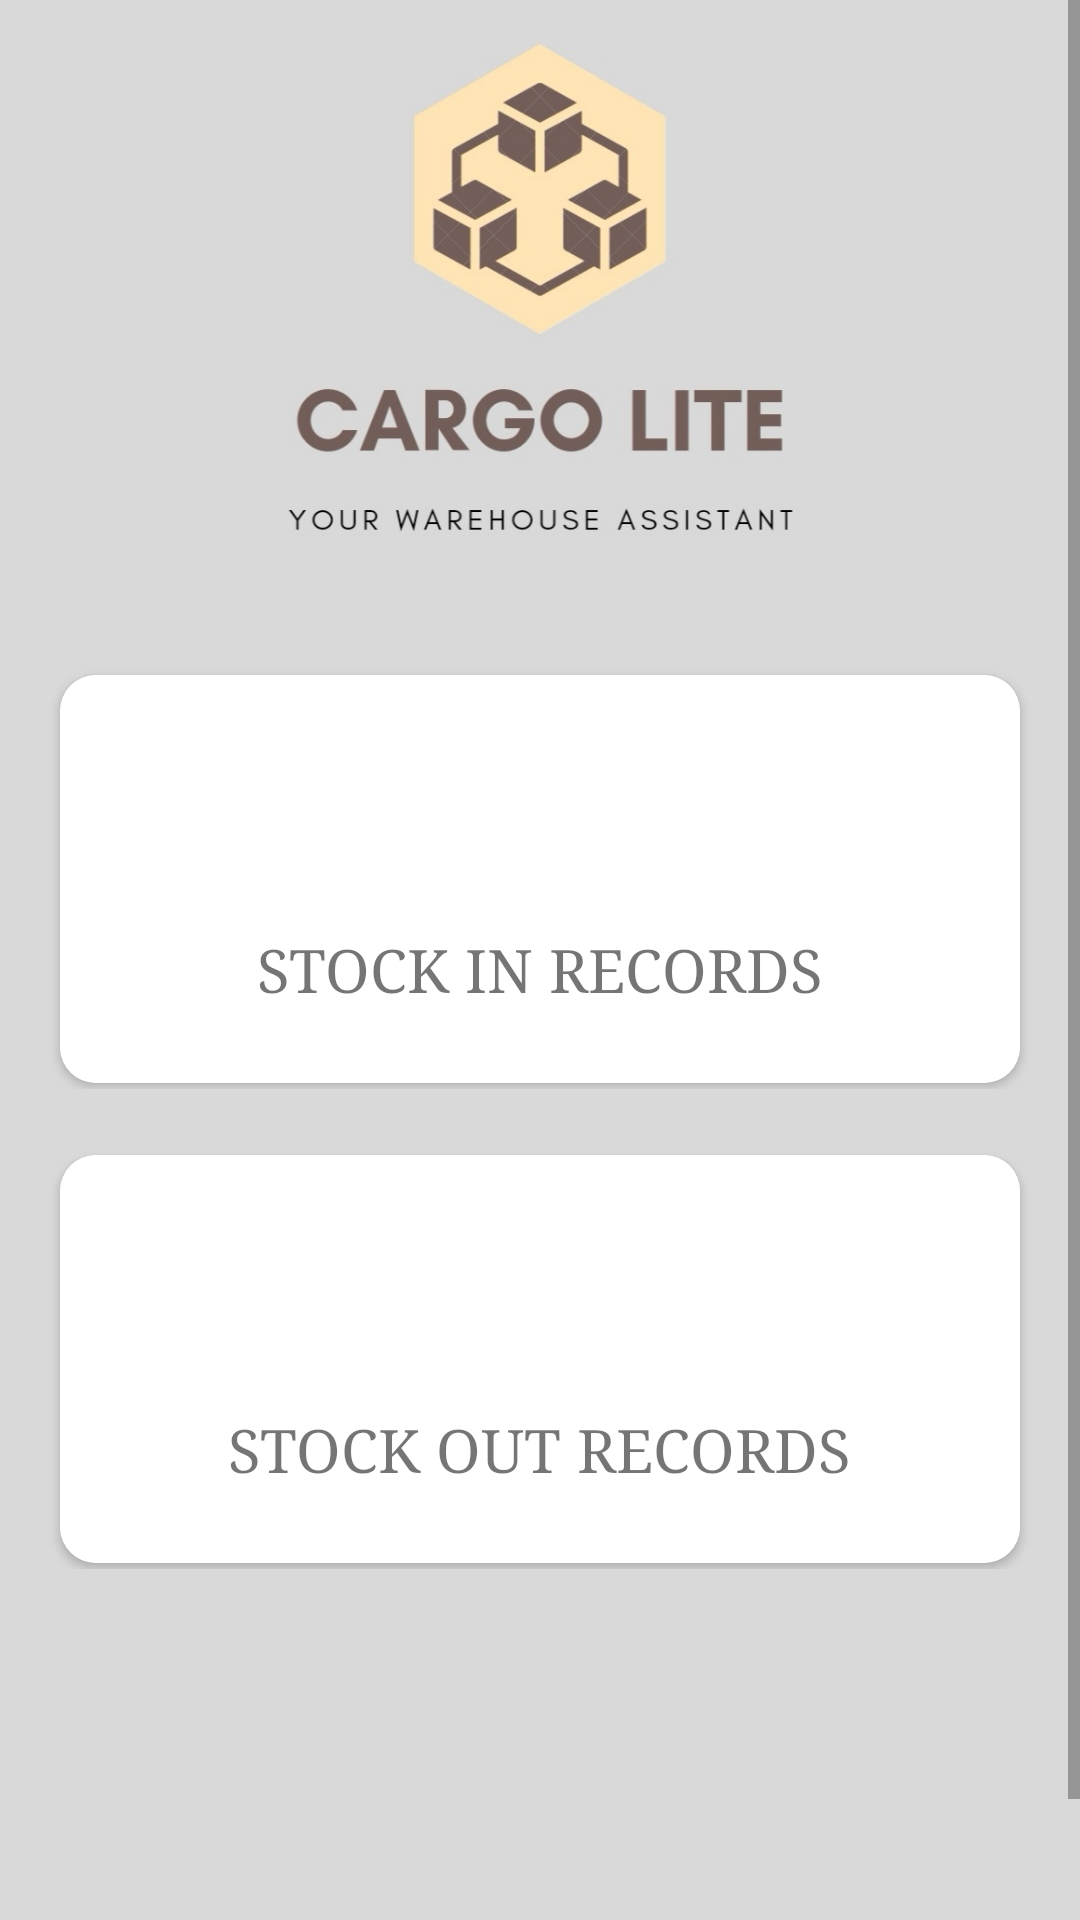

Layout XML and referenced resources for this Android screen:
<!-- AndroidManifest.xml: application theme Theme.CargoLite -->
<!-- res/layout/activity_shipment_history.xml -->
<?xml version="1.0" encoding="utf-8"?>
<ScrollView xmlns:android="http://schemas.android.com/apk/res/android"
    xmlns:app="http://schemas.android.com/apk/res-auto"
    xmlns:tools="http://schemas.android.com/tools"
    android:layout_width="match_parent"
    android:layout_height="match_parent"
    android:background="@color/gray"
    tools:context=".ShipmentHistory">

    <androidx.constraintlayout.widget.ConstraintLayout xmlns:android="http://schemas.android.com/apk/res/android"
        xmlns:app="http://schemas.android.com/apk/res-auto"
        android:layout_width="match_parent"
        android:layout_height="match_parent"
        android:background="@color/gray">

        <ImageView
            android:id="@+id/imageViewLogo"
            android:layout_width="321dp"
            android:layout_height="193dp"
            app:layout_constraintEnd_toEndOf="parent"
            app:layout_constraintStart_toStartOf="parent"
            app:layout_constraintTop_toTopOf="parent"
            app:srcCompat="@drawable/logo" />

        <TextView
            android:id="@+id/textViewTitle"
            android:layout_width="wrap_content"
            android:layout_height="wrap_content"
            android:layout_marginStart="16dp"
            app:layout_constraintStart_toStartOf="parent"
            app:layout_constraintTop_toBottomOf="@+id/imageViewLogo" />

        <LinearLayout
            android:id="@+id/layoutShipmentIn"
            android:layout_width="0dp"
            android:layout_height="160dp"
            android:layout_marginTop="20dp"
            android:background="@color/gray"
            android:orientation="horizontal"
            android:padding="10dp"
            app:layout_constraintEnd_toEndOf="parent"
            app:layout_constraintHorizontal_bias="0.0"
            app:layout_constraintStart_toStartOf="parent"
            app:layout_constraintTop_toBottomOf="@+id/imageViewLogo">

            <androidx.cardview.widget.CardView
                android:id="@+id/cardViewStockInHistory"
                android:layout_width="0dp"
                android:layout_height="match_parent"
                android:layout_marginLeft="10dp"
                android:layout_marginTop="2dp"
                android:layout_marginRight="10dp"
                android:layout_marginBottom="2dp"
                android:layout_weight="1"
                android:clickable="true"
                android:focusable="true"
                android:foreground="?android:attr/selectableItemBackground"
                app:cardCornerRadius="12dp">

                <RelativeLayout
                    android:layout_width="match_parent"
                    android:layout_height="match_parent"
                    android:background="@color/white">

                    <ImageView
                        android:id="@+id/imageViewInRecord"
                        android:layout_width="50dp"
                        android:layout_height="50dp"
                        android:layout_alignParentStart="true"
                        android:layout_alignParentEnd="true"
                        android:layout_marginStart="0dp"
                        android:layout_marginTop="25dp"
                        android:layout_marginEnd="0dp"
                        app:srcCompat="@drawable/in_record_icon" />

                    <TextView
                        android:id="@+id/textViewStockInHistory"
                        android:layout_width="wrap_content"
                        android:layout_height="wrap_content"
                        android:layout_below="@id/imageViewInRecord"
                        android:layout_centerHorizontal="true"
                        android:layout_marginTop="10dp"
                        android:fontFamily="serif"
                        android:text="@string/stockInRecords"
                        android:textSize="20sp" />
                </RelativeLayout>
            </androidx.cardview.widget.CardView>
        </LinearLayout>

        <LinearLayout
            android:id="@+id/linearLayout2"
            android:layout_width="0dp"
            android:layout_height="160dp"
            android:layout_marginBottom="150dp"
            android:background="@color/gray"
            android:orientation="horizontal"
            android:padding="10dp"
            app:layout_constraintBottom_toBottomOf="parent"
            app:layout_constraintEnd_toEndOf="parent"
            app:layout_constraintHorizontal_bias="0.0"
            app:layout_constraintStart_toStartOf="parent"
            app:layout_constraintTop_toBottomOf="@+id/layoutShipmentIn"
            app:layout_constraintVertical_bias="0.0">

            <androidx.cardview.widget.CardView
                android:id="@+id/cardViewStockOutHistory"
                android:layout_width="0dp"
                android:layout_height="match_parent"
                android:layout_marginLeft="10dp"
                android:layout_marginTop="2dp"
                android:layout_marginRight="10dp"
                android:layout_marginBottom="2dp"
                android:layout_weight="1"
                android:clickable="true"
                android:focusable="true"
                android:foreground="?android:attr/selectableItemBackground"
                app:cardCornerRadius="12dp">

                <RelativeLayout
                    android:layout_width="match_parent"
                    android:layout_height="match_parent"
                    android:background="@color/white">

                    <ImageView
                        android:id="@+id/imageViewOutRecord"
                        android:layout_width="50dp"
                        android:layout_height="50dp"
                        android:layout_alignParentStart="true"
                        android:layout_alignParentEnd="true"
                        android:layout_marginStart="0dp"
                        android:layout_marginTop="25dp"
                        android:layout_marginEnd="0dp"
                        app:srcCompat="@drawable/out_record_icon" />

                    <TextView
                        android:id="@+id/textViewStockOutHistory"
                        android:layout_width="wrap_content"
                        android:layout_height="wrap_content"
                        android:layout_below="@id/imageViewOutRecord"
                        android:layout_centerHorizontal="true"
                        android:layout_marginTop="10dp"
                        android:fontFamily="serif"
                        android:text="@string/stockOutRecords"
                        android:textSize="20sp" />
                </RelativeLayout>
            </androidx.cardview.widget.CardView>
        </LinearLayout>

    </androidx.constraintlayout.widget.ConstraintLayout>
</ScrollView>
<!-- resources referenced by this layout -->
<resources>
  <color name="gray">#D9D9D9</color>
  <color name="white">#FFFFFFFF</color>
  <!-- drawable logo: jpg bitmap (drawable-mdpi, 50586 bytes) -->
  <string name="stockInRecords">STOCK IN RECORDS</string>
  <string name="stockOutRecords">STOCK OUT RECORDS</string>
  <style name="Theme.CargoLite" parent="Theme.MaterialComponents.DayNight.DarkActionBar">
          
          <item name="colorPrimary">@color/brown</item>
          <item name="colorPrimaryVariant">@color/brown</item>
          <item name="colorOnPrimary">@color/white</item>
          
          <item name="colorSecondary">@color/darkbrown</item>
          <item name="colorSecondaryVariant">@color/darkbrown</item>
          <item name="colorOnSecondary">@color/white</item>
          
          <item name="android:statusBarColor" tools:targetApi="l">?attr/colorPrimaryVariant</item>
          
      </style>
  <color name="brown">#735E59</color>
  <color name="darkbrown">#654321</color>
</resources>
